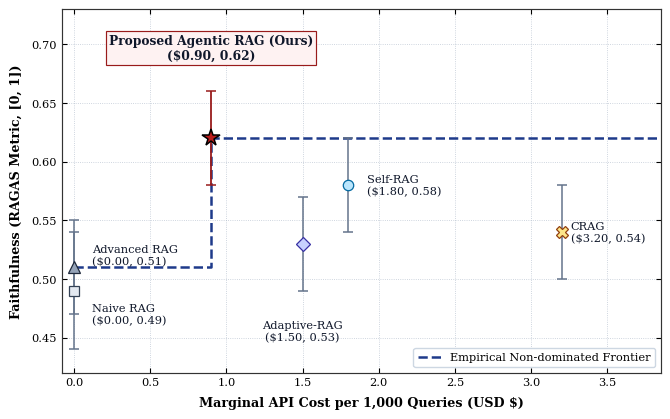

Reproduce this figure in Python. (Note: this script raises an exception after producing the figure.)
import matplotlib.pyplot as plt
import numpy as np

# Set standard IEEE publication typography and style
plt.rcParams['font.family'] = 'serif'
plt.rcParams['font.serif'] = ['Times New Roman', 'DejaVu Serif', 'STIXGeneral']
plt.rcParams['mathtext.fontset'] = 'stix'
plt.rcParams['axes.edgecolor'] = '#333333'
plt.rcParams['axes.linewidth'] = 0.85

# Single-column IEEE width proportion (~3.5 in wide, proportioned for 300 DPI)
fig, ax = plt.subplots(figsize=(6.8, 4.3), dpi=300)

# Exact empirical values from Table I of the paper
# Distinct geometric markers for clear black-and-white print readability
models = [
    {
        'name': 'Naive RAG',
        'cost': 0.00,
        'faith': 0.49,
        'err': 0.05,
        'marker': 's',       # Square
        'mfc': '#E2E8F0',
        'mec': '#334155',
        'ms': 7.5,
        'label_pos': (0.12, 0.470),
        'ha': 'left',
        'va': 'center'
    },
    {
        'name': 'Advanced RAG',
        'cost': 0.00,
        'faith': 0.51,
        'err': 0.04,
        'marker': '^',       # Triangle up
        'mfc': '#94A3B8',
        'mec': '#1E293B',
        'ms': 8.0,
        'label_pos': (0.12, 0.520),
        'ha': 'left',
        'va': 'center'
    },
    {
        'name': 'Adaptive-RAG',
        'cost': 1.50,
        'faith': 0.53,
        'err': 0.04,
        'marker': 'D',       # Diamond
        'mfc': '#C7D2FE',
        'mec': '#3730A3',
        'ms': 7.0,
        'label_pos': (1.50, 0.465),
        'ha': 'center',
        'va': 'top'
    },
    {
        'name': 'CRAG',
        'cost': 3.20,
        'faith': 0.54,
        'err': 0.04,
        'marker': 'X',       # X / Cross
        'mfc': '#FDE68A',
        'mec': '#92400E',
        'ms': 8.0,
        'label_pos': (3.26, 0.54),
        'ha': 'left',
        'va': 'center'
    },
    {
        'name': 'Self-RAG',
        'cost': 1.80,
        'faith': 0.58,
        'err': 0.04,
        'marker': 'o',       # Circle
        'mfc': '#BAE6FD',
        'mec': '#0369A1',
        'ms': 7.5,
        'label_pos': (1.92, 0.58),
        'ha': 'left',
        'va': 'center'
    },
    {
        'name': 'Proposed Agentic RAG (Ours)',
        'cost': 0.90,
        'faith': 0.62,
        'err': 0.04,
        'marker': '*',       # Star
        'mfc': '#B91C1C',
        'mec': '#000000',
        'ms': 13.0,
        'label_pos': (0.90, 0.685),
        'ha': 'center',
        'va': 'bottom'
    },
]

# Discrete subtle grid
ax.grid(True, linestyle=':', linewidth=0.6, alpha=0.6, color='#94A3B8', zorder=1)

# Stepped Pareto optimal frontier (Advanced RAG at (0, 0.51) and Proposed at (0.9, 0.62))
pareto_x = [0.00, 0.90, 3.85]
pareto_y = [0.51, 0.62, 0.62]
ax.step(pareto_x, pareto_y, where='post', color='#1E3A8A', linestyle='--', linewidth=1.8, 
        label='Empirical Non-dominated Frontier', zorder=2)

# Plot points and error bars
for m in models:
    is_ours = 'Ours' in m['name']
    
    # Error bars: standard deviation on faithfulness across 5 runs
    ax.errorbar(m['cost'], m['faith'], yerr=m['err'], fmt='none',
                ecolor='#64748B' if not is_ours else '#991B1B', 
                elinewidth=1.1 if not is_ours else 1.3, 
                capsize=3.5, capthick=1.1, zorder=3)
    
    # Marker plot
    ax.plot(m['cost'], m['faith'], marker=m['marker'], markersize=m['ms'],
            markerfacecolor=m['mfc'], markeredgecolor=m['mec'], markeredgewidth=1.1 if is_ours else 0.9,
            linestyle='none', zorder=4)
    
    # Direct label with cost and score - enhanced font size for readability
    weight = 'bold' if is_ours else 'normal'
    fontcolor = '#0F172A'
    fontsize = 8.8 if is_ours else 8.2
    
    txt = f"{m['name']}\n(${m['cost']:.2f}, {m['faith']:.2f})"
    
    if is_ours:
        bbox_props = dict(boxstyle='square,pad=0.25', facecolor='#FEF2F2', edgecolor='#991B1B', linewidth=0.85)
    else:
        bbox_props = None
        
    ax.annotate(txt,
                xy=(m['cost'], m['faith']),
                xytext=m['label_pos'],
                fontsize=fontsize,
                fontweight=weight,
                color=fontcolor,
                ha=m['ha'],
                va=m['va'],
                bbox=bbox_props,
                zorder=5)

# Axis labels & ranges: X-axis strictly non-negative (cost cannot be negative)
ax.set_xlabel('Marginal API Cost per 1,000 Queries (USD $)', fontsize=9.2, fontweight='bold', labelpad=6)
ax.set_ylabel('Faithfulness (RAGAS Metric, [0, 1])', fontsize=9.2, fontweight='bold', labelpad=6)
ax.set_xlim(-0.08, 3.85)
ax.set_ylim(0.42, 0.73)

# Professional ticks with clean start from 0
ax.set_xticks([0.0, 0.5, 1.0, 1.5, 2.0, 2.5, 3.0, 3.5])
ax.tick_params(axis='both', which='major', labelsize=8.2, direction='in', top=True, right=True)

# Clean, single-item legend for the frontier line only
ax.legend(loc='lower right', frameon=True, edgecolor='#CBD5E1', facecolor='white', framealpha=0.95, fontsize=8.2)

plt.tight_layout()

# Save to destination
output_path = 'science_paper_assets/science_paper_images/fig4_pareto_chart.png'
plt.savefig(output_path, dpi=300, bbox_inches='tight')
print(f"Successfully generated clean academic Pareto chart at: {output_path}")
